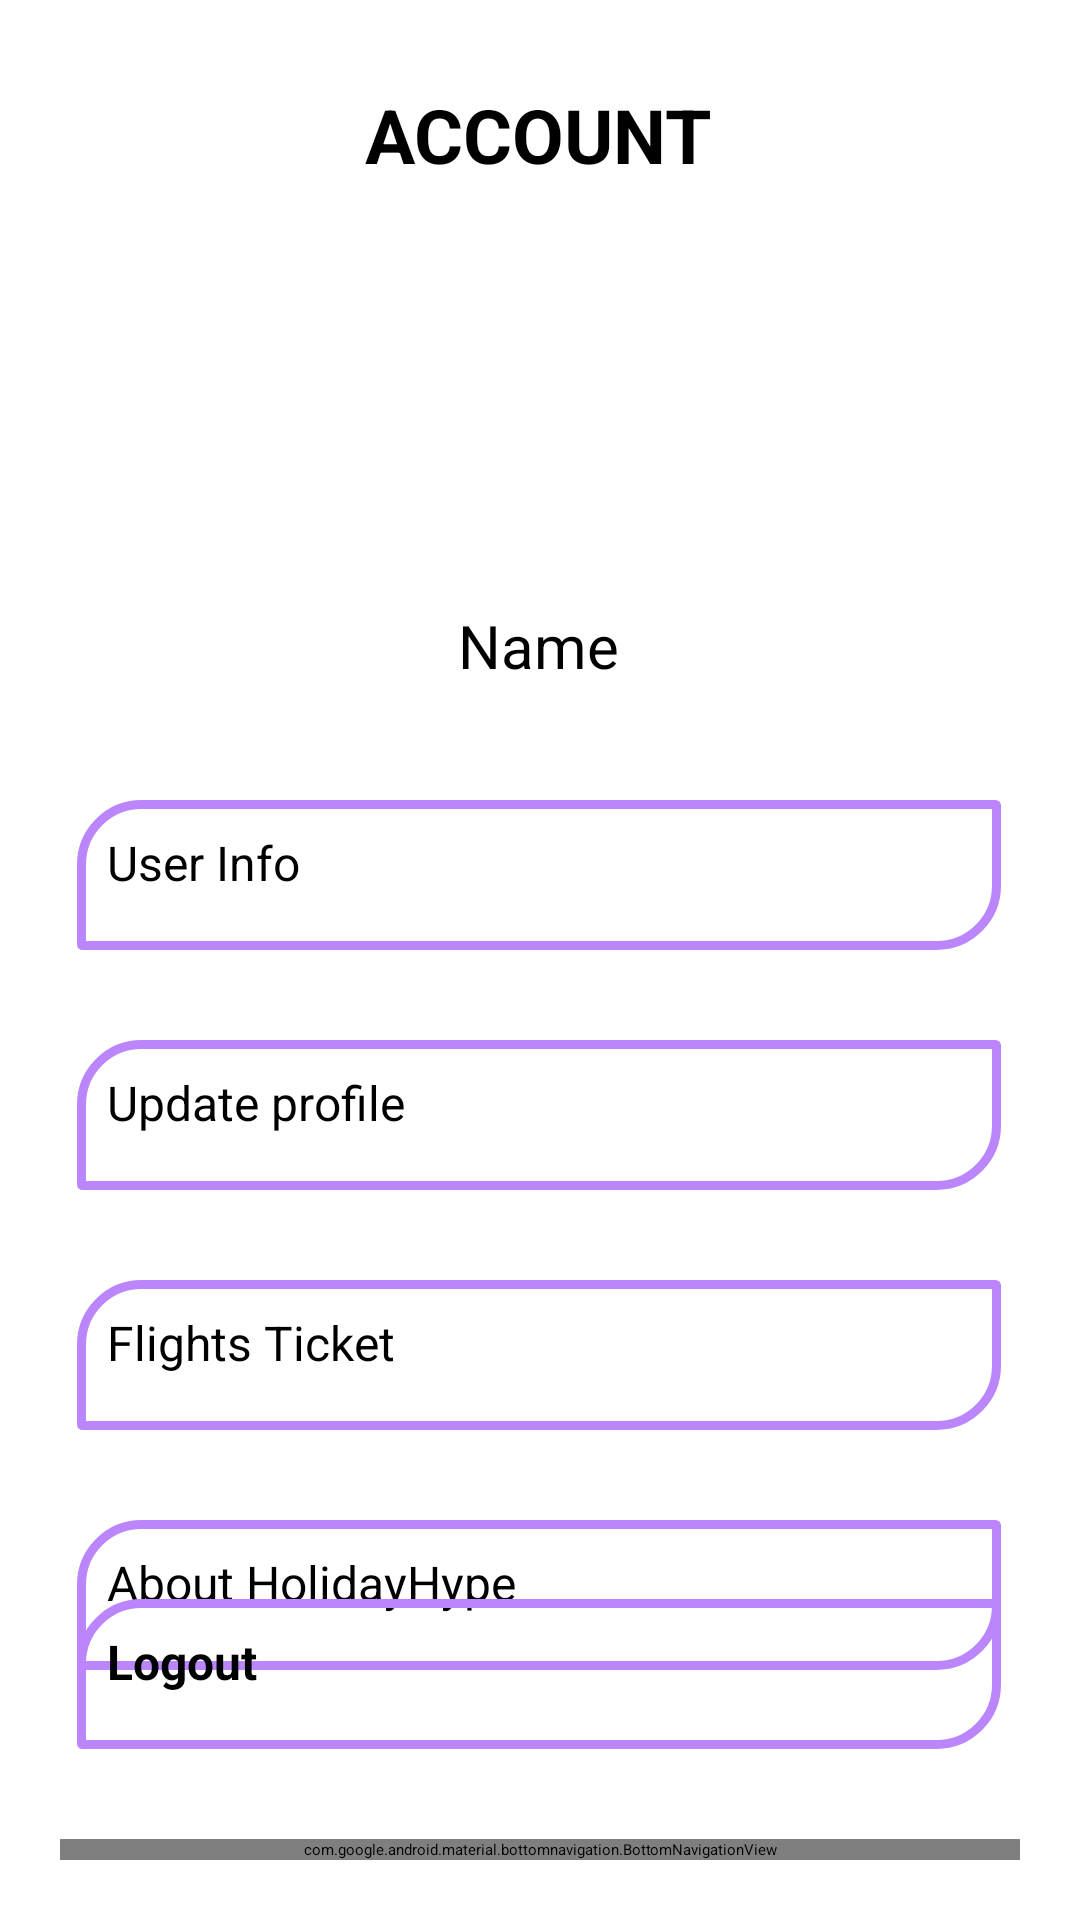

Produce the Android XML layout that renders to this screen, including the resource entries it uses.
<!-- AndroidManifest.xml: application theme Theme.HolidayHype -->
<!-- res/layout/activity_account.xml -->
<?xml version="1.0" encoding="utf-8"?>
<androidx.constraintlayout.widget.ConstraintLayout xmlns:android="http://schemas.android.com/apk/res/android"
    xmlns:app="http://schemas.android.com/apk/res-auto"
    xmlns:tools="http://schemas.android.com/tools"
    android:layout_width="match_parent"
    android:layout_height="match_parent"
    tools:context="com.gbc.holidayhype.AccountActivity">

    <TextView
        android:id="@+id/textView2"
        android:layout_width="wrap_content"
        android:layout_height="wrap_content"
        android:layout_marginTop="28dp"
        android:text="ACCOUNT"
        android:textSize="25dp"
        android:textStyle="bold"
        app:layout_constraintEnd_toEndOf="parent"
        app:layout_constraintHorizontal_bias="0.498"
        app:layout_constraintStart_toStartOf="parent"
        app:layout_constraintTop_toTopOf="parent" />

    <ImageView
        android:id="@+id/imageView6"
        android:layout_width="100dp"
        android:layout_height="100dp"
        android:layout_marginTop="24dp"
        app:layout_constraintEnd_toEndOf="parent"
        app:layout_constraintStart_toStartOf="parent"
        app:layout_constraintTop_toBottomOf="@+id/textView2"
        app:srcCompat="@drawable/profilepic" />

    <TextView
        android:id="@+id/textView15"
        android:layout_width="wrap_content"
        android:layout_height="wrap_content"
        android:layout_marginTop="16dp"
        android:text="Name"
        android:textSize="20dp"
        app:layout_constraintEnd_toEndOf="parent"
        app:layout_constraintHorizontal_bias="0.498"
        app:layout_constraintStart_toStartOf="parent"
        app:layout_constraintTop_toBottomOf="@+id/imageView6" />

    <androidx.appcompat.widget.AppCompatButton
        android:id="@+id/button2"
        android:layout_width="308dp"
        android:layout_height="50dp"
        android:layout_marginTop="38dp"
        android:text="User Info"
        android:textSize="16sp"
        android:fontFamily="sans-serif"
        android:textFontWeight="400"
        android:background="@drawable/account_btn_shape"
        app:layout_constraintEnd_toEndOf="parent"
        app:layout_constraintHorizontal_bias="0.495"
        app:layout_constraintStart_toStartOf="parent"
        app:layout_constraintTop_toBottomOf="@+id/textView15" />

    <androidx.appcompat.widget.AppCompatButton
        android:id="@+id/button3"
        android:layout_width="308dp"
        android:layout_height="50dp"
        android:layout_marginTop="30dp"
        android:text="Update profile"
        android:textSize="16sp"
        android:fontFamily="sans-serif"
        android:textFontWeight="400"
        android:background="@drawable/account_btn_shape"
        app:layout_constraintEnd_toEndOf="parent"
        app:layout_constraintHorizontal_bias="0.495"
        app:layout_constraintStart_toStartOf="parent"
        app:layout_constraintTop_toBottomOf="@+id/button2" />

    <androidx.appcompat.widget.AppCompatButton
        android:id="@+id/button4"
        android:layout_width="308dp"
        android:layout_height="50dp"
        android:layout_marginTop="30dp"
        android:text="Flights Ticket"
        android:textSize="16sp"
        android:fontFamily="sans-serif"
        android:textFontWeight="400"
        android:background="@drawable/account_btn_shape"
        app:layout_constraintEnd_toEndOf="parent"
        app:layout_constraintHorizontal_bias="0.495"
        app:layout_constraintStart_toStartOf="parent"
        app:layout_constraintTop_toBottomOf="@+id/button3" />

    <androidx.appcompat.widget.AppCompatButton
        android:id="@+id/button6"
        android:layout_width="308dp"
        android:layout_height="50dp"
        android:background="@drawable/account_btn_shape"
        android:fontFamily="sans-serif"
        android:layout_marginTop="30dp"
        android:text="About HolidayHype"
        android:textFontWeight="400"
        android:textSize="16sp"
        app:layout_constraintEnd_toEndOf="parent"
        app:layout_constraintHorizontal_bias="0.495"
        app:layout_constraintStart_toStartOf="parent"
        app:layout_constraintTop_toBottomOf="@+id/button4" />

    <androidx.appcompat.widget.AppCompatButton
        android:id="@+id/logOut"
        android:layout_width="308dp"
        android:layout_height="50dp"
        android:layout_marginBottom="30dp"
        android:background="@drawable/account_btn_shape"
        android:fontFamily="sans-serif"
        android:text="Logout"
        android:textFontWeight="700"
        android:textSize="16sp"
        app:layout_constraintBottom_toTopOf="@+id/bottomNavigationView"
        app:layout_constraintEnd_toEndOf="parent"
        app:layout_constraintHorizontal_bias="0.495"
        app:layout_constraintStart_toStartOf="parent"
         />

    <com.google.android.material.bottomnavigation.BottomNavigationView
        android:id="@+id/bottomNavigationView"
        android:layout_width="match_parent"
        android:layout_height="wrap_content"
        android:layout_margin="20dp"
        android:layout_marginBottom="1dp"
        android:background="@drawable/rounded_corner_view"
        android:elevation="2dp"
        app:layout_constraintBottom_toBottomOf="parent"
        app:layout_constraintEnd_toEndOf="parent"
        app:layout_constraintStart_toStartOf="parent"
        app:menu="@menu/bottom_menu" />
</androidx.constraintlayout.widget.ConstraintLayout>
<!-- resources referenced by this layout -->
<resources>
  <!-- drawable account_btn_shape (drawable) -->
  <?xml version="1.0" encoding="utf-8"?>
      <shape xmlns:android="http://schemas.android.com/apk/res/android">
  
          <stroke android:width="3dp"
              android:color="@color/purple_200" />
          <padding android:left="10dp" android:top="10dp" android:right="10dp" android:bottom="10dp" />
      <corners android:topLeftRadius="20dp" android:topRightRadius="0.1dp"
          android:bottomLeftRadius="0.1dp" android:bottomRightRadius="20dp"/>
      </shape>
  <!-- drawable rounded_corner_view (drawable) -->
  <?xml version="1.0" encoding="utf-8"?>
  <shape
      xmlns:android="http://schemas.android.com/apk/res/android"
      android:shape="rectangle">
  
      <corners android:radius="10dp" />
  
      
      <stroke android:width="2dp" android:color="#ffff" />
  
      
      <solid android:color="#ffff" />
  
  </shape>
  <color name="purple_200">#FFBB86FC</color>
</resources>
